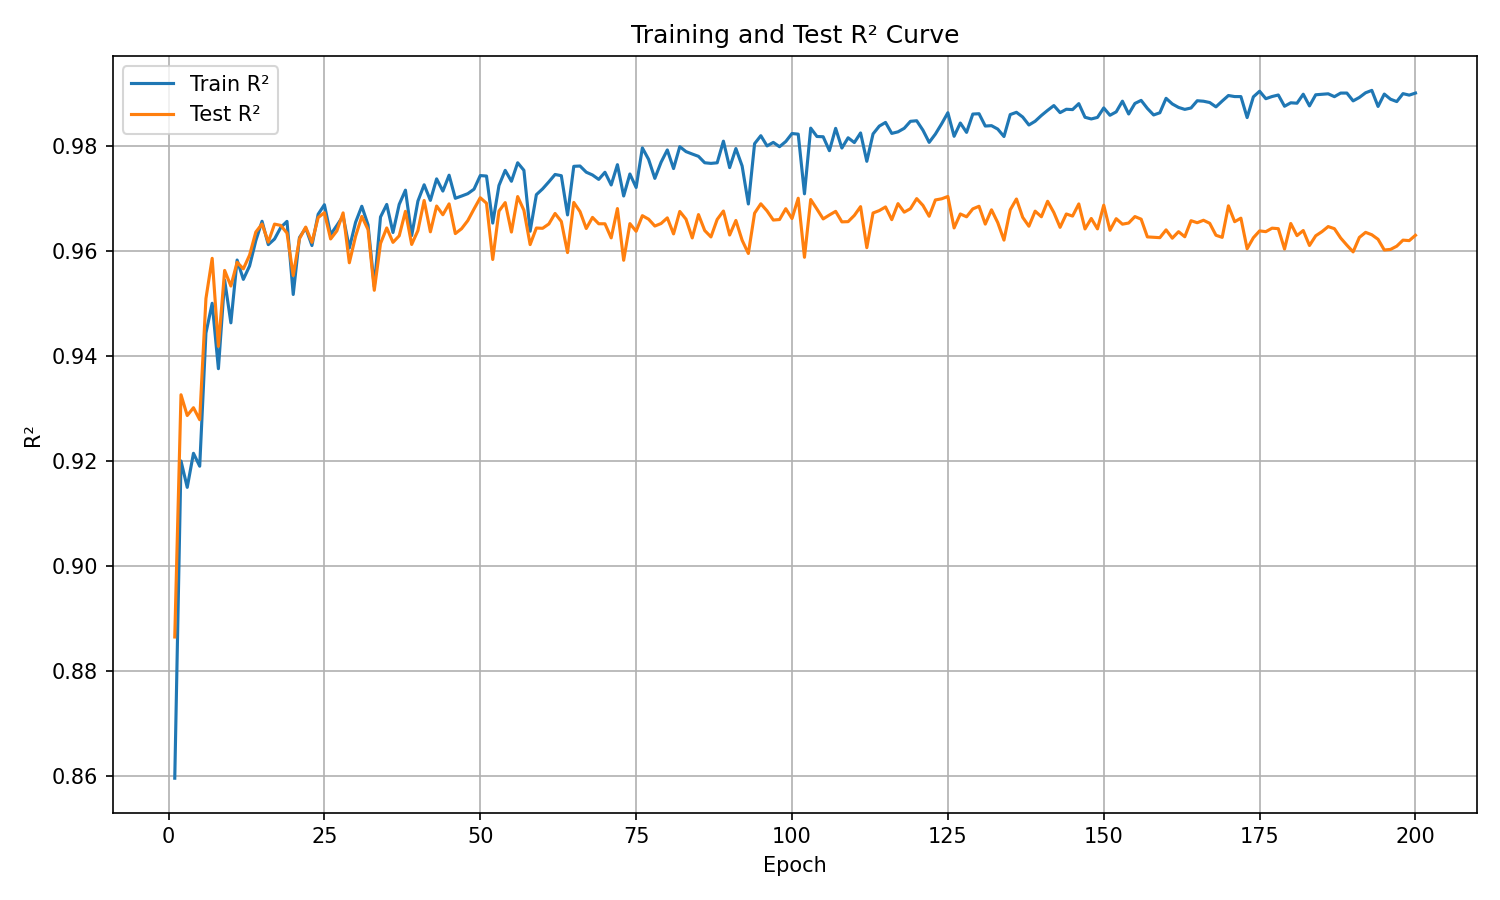

Values plotted in this chart, from the file beside it:
epoch, train_r², test_r²
1, 0.8595, 0.8864
2, 0.92, 0.9326
3, 0.9149, 0.9286
4, 0.9214, 0.9301
5, 0.919, 0.9278
6, 0.9444, 0.9509
7, 0.95, 0.9586
8, 0.9376, 0.9418
9, 0.9545, 0.9563
10, 0.9463, 0.9533
11, 0.9583, 0.9579
12, 0.9546, 0.9566
13, 0.9572, 0.9592
14, 0.962, 0.9636
15, 0.9657, 0.9652
16, 0.9612, 0.9617
17, 0.9623, 0.9651
18, 0.9645, 0.9649
19, 0.9657, 0.9634
20, 0.9517, 0.9553
21, 0.9626, 0.9623
22, 0.9644, 0.9646
23, 0.9611, 0.9617
24, 0.967, 0.9664
25, 0.9688, 0.9673
26, 0.9631, 0.9623
27, 0.9649, 0.9638
28, 0.9667, 0.9673
29, 0.9606, 0.9578
30, 0.9655, 0.9628
31, 0.9685, 0.9666
32, 0.965, 0.9641
33, 0.9532, 0.9525
34, 0.9665, 0.9614
35, 0.9689, 0.9644
36, 0.9635, 0.9617
37, 0.9689, 0.9629
38, 0.9716, 0.9676
39, 0.963, 0.9613
40, 0.9695, 0.9639
41, 0.9726, 0.9696
42, 0.9697, 0.9637
43, 0.9738, 0.9686
44, 0.9714, 0.9669
45, 0.9745, 0.969
46, 0.9701, 0.9633
47, 0.9705, 0.9643
48, 0.9709, 0.9658
49, 0.9718, 0.968
50, 0.9744, 0.9702
51, 0.9743, 0.9691
52, 0.9653, 0.9584
53, 0.9725, 0.9676
54, 0.9754, 0.9692
55, 0.9733, 0.9636
56, 0.9768, 0.9704
57, 0.9754, 0.9678
58, 0.9638, 0.9612
59, 0.9708, 0.9644
60, 0.9719, 0.9643
... 140 more rows
